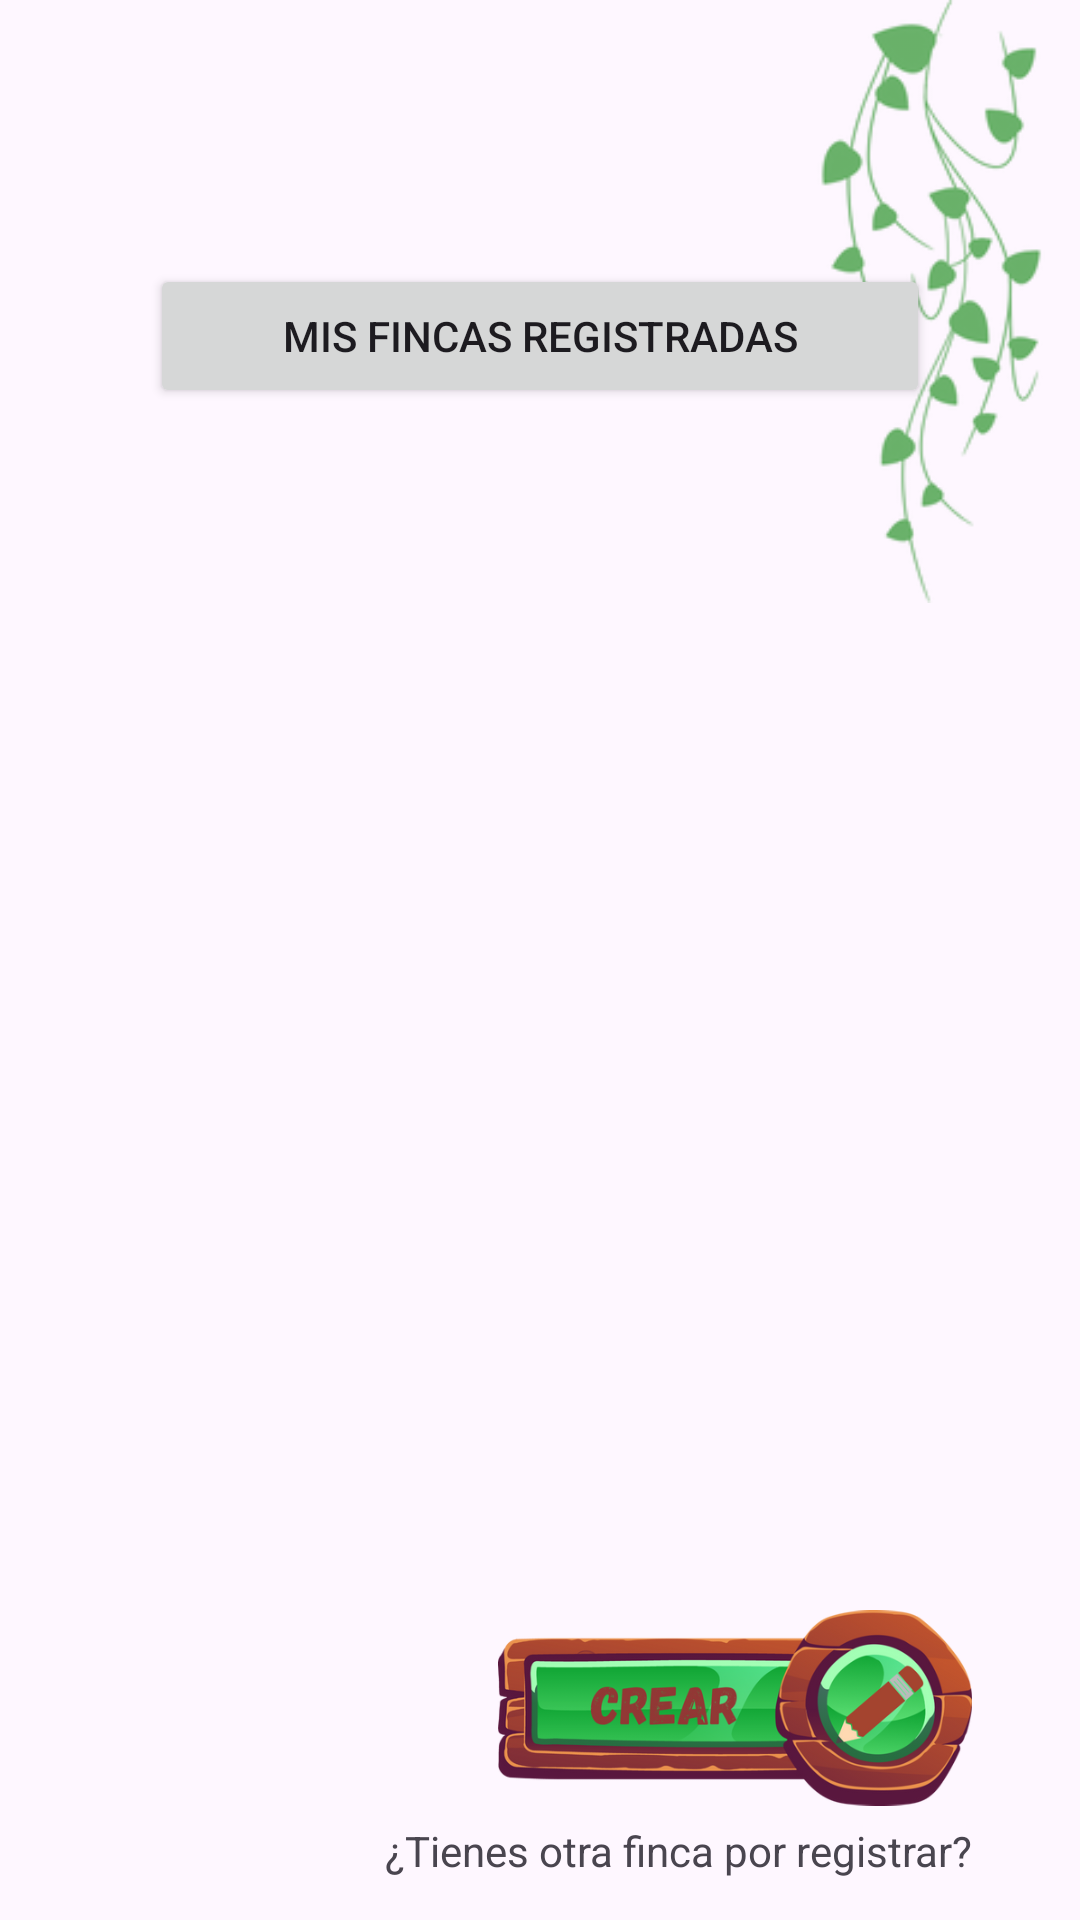

Here is an Android app screen rendered from its layout file. Give the layout XML and the strings, colors and styles it references.
<!-- AndroidManifest.xml: application theme Theme.SilvopastorilApp -->
<!-- res/layout/activity_fincas.xml -->
<?xml version="1.0" encoding="utf-8"?>
<androidx.constraintlayout.widget.ConstraintLayout xmlns:android="http://schemas.android.com/apk/res/android"
    xmlns:app="http://schemas.android.com/apk/res-auto"
    xmlns:tools="http://schemas.android.com/tools"
    android:id="@+id/main"
    android:layout_width="match_parent"
    android:layout_height="match_parent"
    tools:context=".ui.view.FincasActivity">

    <TextView
        android:id="@+id/tvDataInfo"
        android:layout_width="wrap_content"
        android:layout_height="wrap_content"
        android:visibility="gone"
        android:text="No hay registros"
        android:textSize="16sp"
        app:layout_constraintBottom_toTopOf="@+id/guideline5"
        app:layout_constraintEnd_toStartOf="@+id/guideline4"
        app:layout_constraintStart_toStartOf="@+id/guideline"
        app:layout_constraintTop_toTopOf="@+id/guideline3" />

    <ProgressBar
        android:id="@+id/progress"
        android:layout_width="wrap_content"
        android:layout_height="wrap_content"
        android:visibility="gone"
        app:layout_constraintBottom_toBottomOf="parent"
        app:layout_constraintEnd_toEndOf="parent"
        app:layout_constraintStart_toStartOf="parent"
        app:layout_constraintTop_toTopOf="parent" />

    <androidx.constraintlayout.widget.Guideline
        android:id="@+id/guideline3"
        android:layout_width="wrap_content"
        android:layout_height="wrap_content"
        android:orientation="horizontal"
        app:layout_constraintGuide_percent="0.25" />

    <androidx.constraintlayout.widget.Guideline
        android:id="@+id/guideline"
        android:layout_width="wrap_content"
        android:layout_height="wrap_content"
        android:orientation="vertical"
        app:layout_constraintGuide_percent="0.1" />

    <androidx.constraintlayout.widget.Guideline
        android:id="@+id/guideline4"
        android:layout_width="wrap_content"
        android:layout_height="wrap_content"
        android:orientation="vertical"
        app:layout_constraintGuide_percent="0.9" />

    <androidx.constraintlayout.widget.Guideline
        android:id="@+id/guideline2"
        android:layout_width="wrap_content"
        android:layout_height="wrap_content"
        android:orientation="horizontal"
        app:layout_constraintGuide_percent="0.95" />

    <androidx.constraintlayout.widget.Guideline
        android:id="@+id/guideline5"
        android:layout_width="wrap_content"
        android:layout_height="wrap_content"
        android:orientation="horizontal"
        app:layout_constraintGuide_percent="0.83" />

    <ImageView
        android:id="@+id/ImgColgada"
        android:layout_width="104dp"
        android:layout_height="201dp"
        android:src="@drawable/colgandodisable"
        app:layout_constraintBottom_toBottomOf="parent"
        app:layout_constraintEnd_toEndOf="parent"
        app:layout_constraintHorizontal_bias="1.0"
        app:layout_constraintStart_toStartOf="parent"
        app:layout_constraintTop_toTopOf="parent"
        app:layout_constraintVertical_bias="0.0" />

    <Button
        android:id="@+id/Fincas"
        android:layout_width="0dp"
        android:layout_height="wrap_content"
        android:layout_marginStart="50dp"
        android:layout_marginTop="88dp"
        android:layout_marginEnd="50dp"
        android:text="Mis fincas registradas"
        app:layout_constraintEnd_toEndOf="parent"
        app:layout_constraintHorizontal_bias="1.0"
        app:layout_constraintStart_toStartOf="parent"
        app:layout_constraintTop_toTopOf="parent" />

    <ImageView
        android:id="@+id/ivFinca"
        android:layout_width="80dp"
        android:layout_height="80dp"
        android:layout_marginStart="10dp"
        android:layout_marginTop="72dp"
        android:src="@drawable/campo"
        app:layout_constraintBottom_toBottomOf="parent"
        app:layout_constraintEnd_toStartOf="@+id/ImgColgada"
        app:layout_constraintHorizontal_bias="0.03"
        app:layout_constraintStart_toStartOf="parent"
        app:layout_constraintTop_toTopOf="parent"
        app:layout_constraintVertical_bias="0.0" />

    <androidx.recyclerview.widget.RecyclerView
        android:id="@+id/rvListadoFincas"
        android:layout_width="0dp"
        android:layout_height="wrap_content"
        app:layout_constraintBottom_toTopOf="@+id/guideline5"
        app:layout_constraintEnd_toStartOf="@+id/guideline4"
        app:layout_constraintHorizontal_bias="0.0"
        app:layout_constraintStart_toStartOf="@+id/guideline"
        app:layout_constraintTop_toTopOf="@+id/guideline3"
        app:layout_constraintVertical_bias="0.0" />

    <ImageView
        android:id="@+id/ivCrear"
        android:layout_width="158dp"
        android:layout_height="76dp"
        app:layout_constraintEnd_toStartOf="@+id/guideline4"
        app:layout_constraintTop_toTopOf="@+id/guideline5"
        app:srcCompat="@drawable/crear" />

    <TextView
        android:id="@+id/tvIngresoF"
        android:layout_width="wrap_content"
        android:layout_height="wrap_content"
        android:text="¿Tienes otra finca por registrar?"
        app:layout_constraintEnd_toStartOf="@+id/guideline4"
        app:layout_constraintTop_toBottomOf="@+id/ivCrear" />

</androidx.constraintlayout.widget.ConstraintLayout>
<!-- resources referenced by this layout -->
<resources>
  <!-- drawable colgandodisable: png bitmap (drawable, 13715 bytes) -->
  <!-- drawable crear: png bitmap (drawable, 108549 bytes) -->
  <style name="Theme.SilvopastorilApp" parent="Base.Theme.SilvopastorilApp">
          <item name="colorPrimary">@color/green</item>
          <item name="colorPrimaryVariant">@color/green</item>
          <item name="colorOnPrimary">@color/black</item>
      </style>
  <style name="Base.Theme.SilvopastorilApp" parent="Theme.Material3.DayNight.NoActionBar">
          
      </style>
  <color name="green">#5E8B3D</color>
  <color name="black">#FF000000</color>
</resources>
